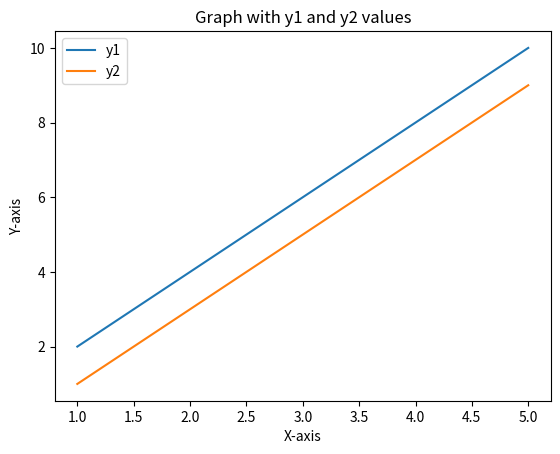

Reproduce this figure in Python.
import matplotlib.pyplot as plt

# Generate x, y1, and y2 data
x = [1, 2, 3, 4, 5]
y1 = [2, 4, 6, 8, 10]
y2 = [1, 3, 5, 7, 9]

# Create the plot
plt.plot(x, y1, label='y1')
plt.plot(x, y2, label='y2')

# Add labels and title to the plot
plt.xlabel('X-axis')
plt.ylabel('Y-axis')
plt.title('Graph with y1 and y2 values')

# Add legend to the plot
plt.legend()

# Show the plot
plt.show()